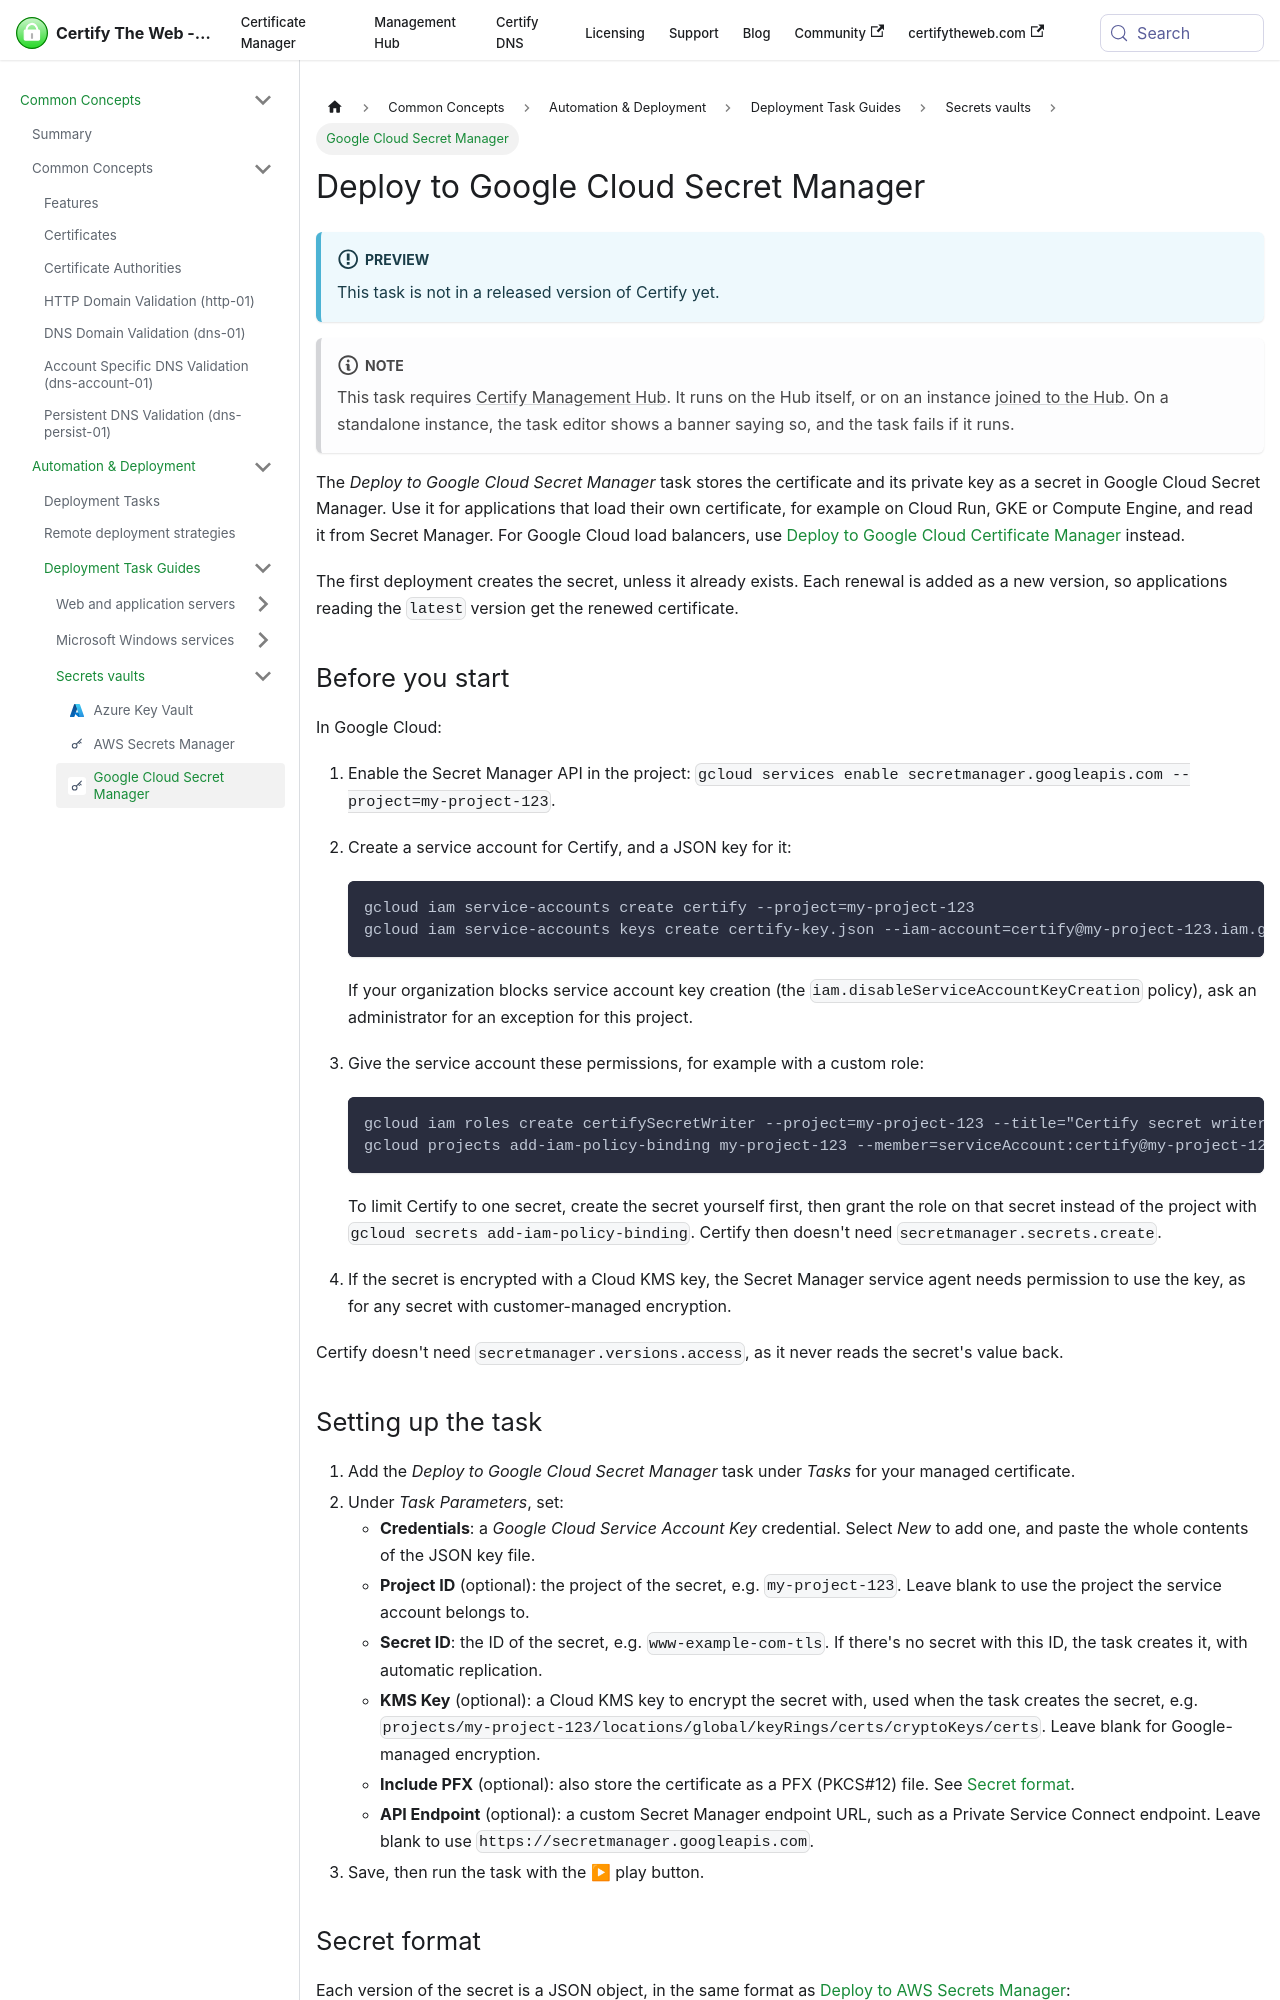

repository: webprofusion/certify-docs · page: docs/deployment/tasks/google-secret-manager/index.html · generator: docusaurus

---
id: google-secret-manager
title: Deploy to Google Cloud Secret Manager
sidebar_label: Google Cloud Secret Manager
description: Store the certificate, private key and chain as a JSON secret in Google Cloud Secret Manager, adding a new version on each renewal.
---

:::info Preview
This task is not in a released version of Certify yet.
:::

:::note
This task requires [Certify Management Hub](../../hub/index.md). It runs on the Hub itself, or on an instance [joined to the Hub](../../hub/guides/ccm.md#hub-join). On a standalone instance, the task editor shows a banner saying so, and the task fails if it runs.
:::

The *Deploy to Google Cloud Secret Manager* task stores the certificate and its private key as a secret in Google Cloud Secret Manager. Use it for applications that load their own certificate, for example on Cloud Run, GKE or Compute Engine, and read it from Secret Manager. For Google Cloud load balancers, use [Deploy to Google Cloud Certificate Manager](google-certificate-manager.md) instead.

The first deployment creates the secret, unless it already exists. Each renewal is added as a new version, so applications reading the `latest` version get the renewed certificate.

## Before you start

In Google Cloud:

1. Enable the Secret Manager API in the project: `gcloud services enable secretmanager.googleapis.com --project=my-project-123`.
2. Create a service account for Certify, and a JSON key for it:

   ```
   gcloud iam service-accounts create certify --project=my-project-123
   gcloud iam service-accounts keys create certify-key.json --iam-account=certify@my-project-123.iam.gserviceaccount.com
   ```

   If your organization blocks service account key creation (the `iam.disableServiceAccountKeyCreation` policy), ask an administrator for an exception for this project.

3. Give the service account these permissions, for example with a custom role:

   ```
   gcloud iam roles create certifySecretWriter --project=my-project-123 --title="Certify secret writer" --permissions=secretmanager.secrets.get,secretmanager.secrets.create,secretmanager.secrets.update,secretmanager.versions.add,secretmanager.versions.get
   gcloud projects add-iam-policy-binding my-project-123 --member=serviceAccount:certify@my-project-123.iam.gserviceaccount.com --role=projects/my-project-123/roles/certifySecretWriter
   ```

   To limit Certify to one secret, create the secret yourself first, then grant the role on that secret instead of the project with `gcloud secrets add-iam-policy-binding`. Certify then doesn't need `secretmanager.secrets.create`.

4. If the secret is encrypted with a Cloud KMS key, the Secret Manager service agent needs permission to use the key, as for any secret with customer-managed encryption.

Certify doesn't need `secretmanager.versions.access`, as it never reads the secret's value back.
